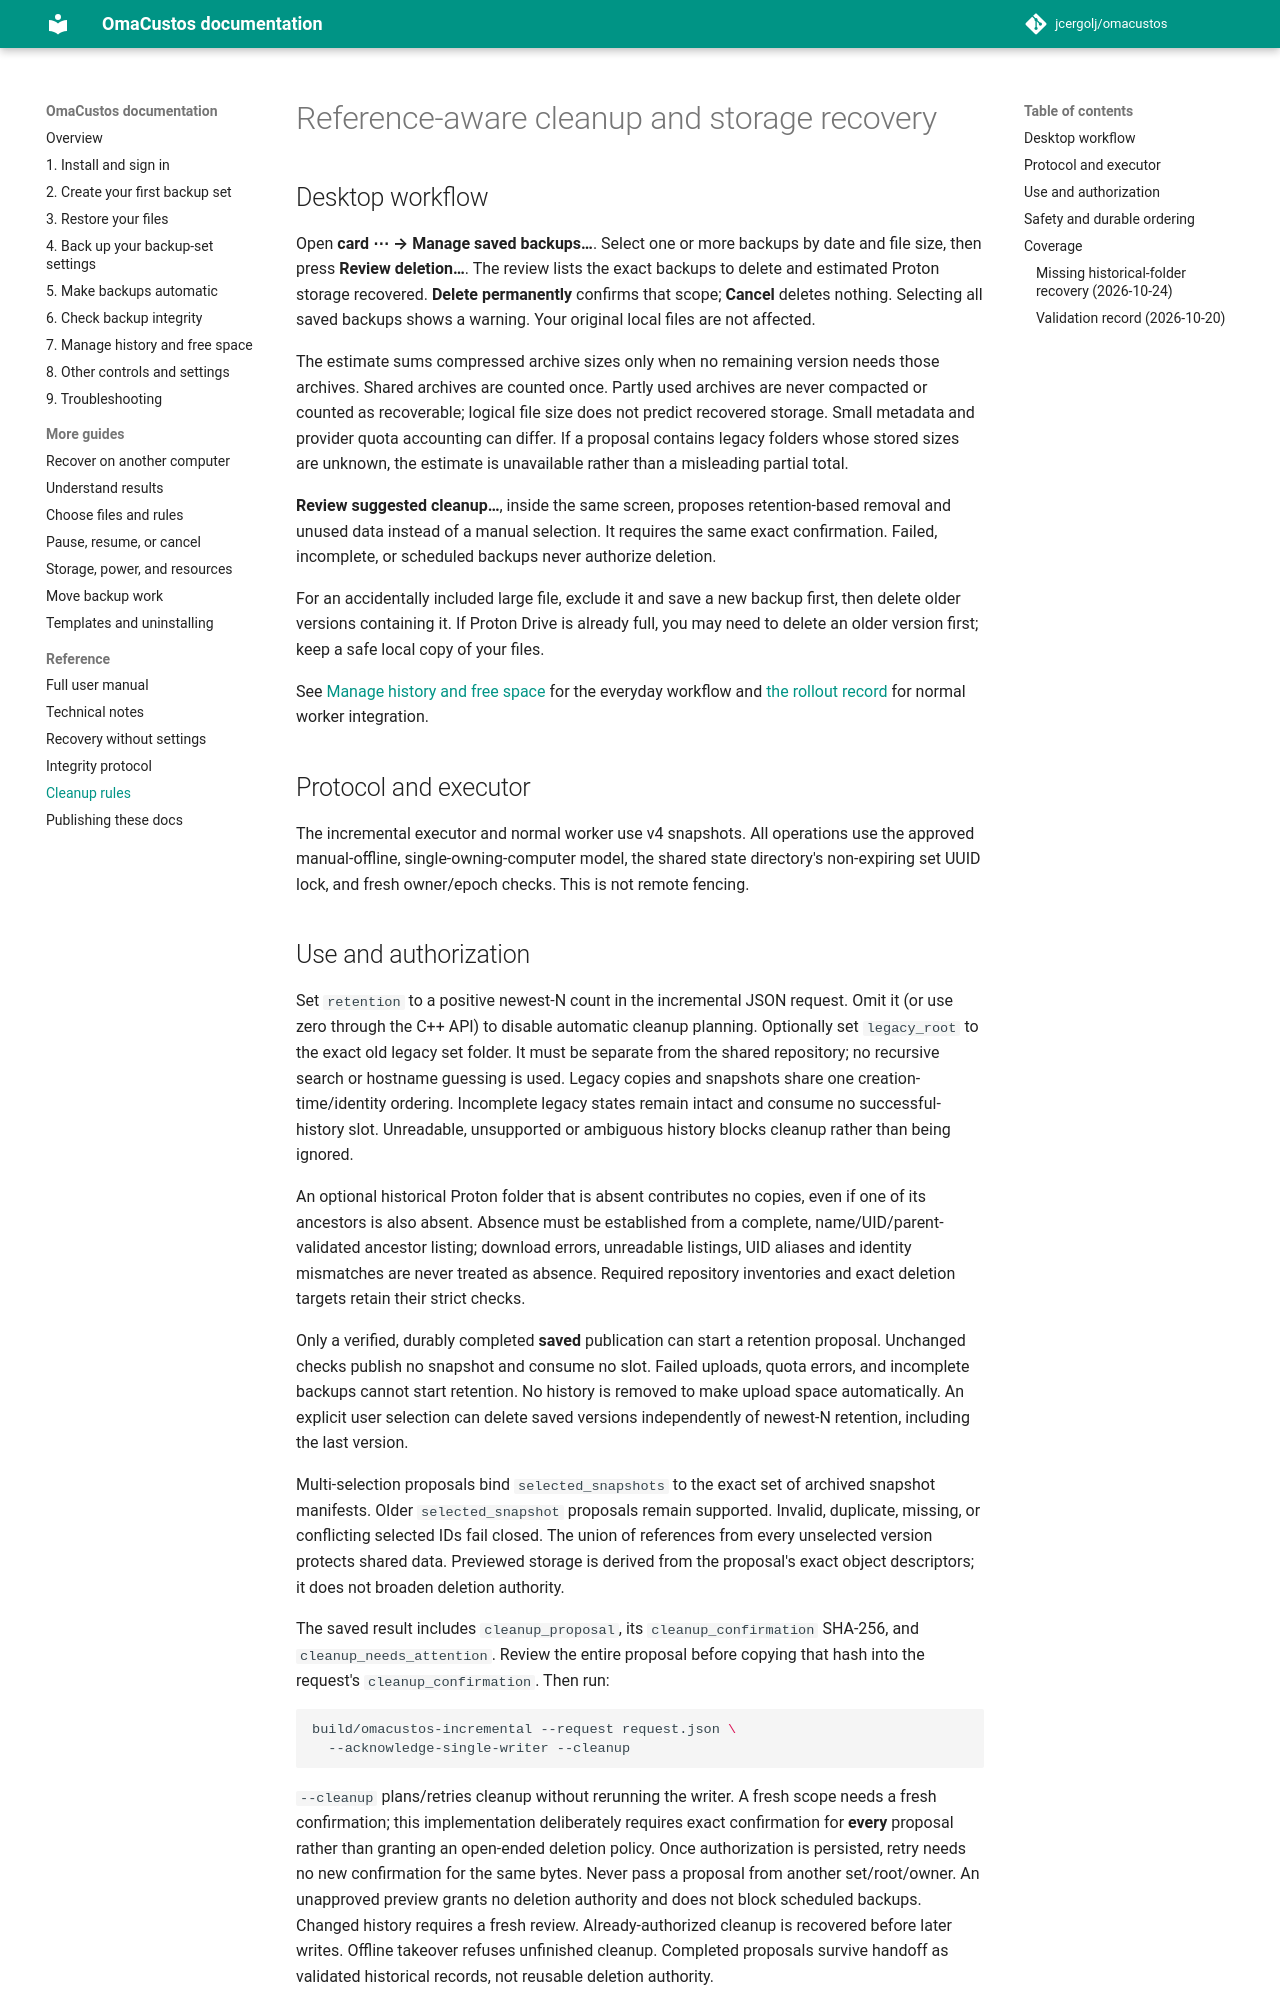

repository: jcergolj/omacustos · page: docs/incremental-cleanup/index.html · generator: mkdocs

# Reference-aware cleanup and storage recovery

## Desktop workflow

Open **card ⋯ → Manage saved backups…**. Select one or more backups by date and
file size, then press **Review deletion…**. The review lists the exact backups to
delete and estimated Proton storage recovered. **Delete permanently** confirms
that scope; **Cancel** deletes nothing. Selecting all saved backups shows a warning.
Your original local files are not affected.

The estimate sums compressed archive sizes only when no remaining version needs
those archives. Shared archives are counted once. Partly used archives are never
compacted or counted as recoverable; logical file size does not predict recovered
storage. Small metadata and provider quota accounting can differ. If a proposal
contains legacy folders whose stored sizes are unknown, the estimate is unavailable
rather than a misleading partial total.

**Review suggested cleanup…**, inside the same screen, proposes retention-based
removal and unused data instead of a manual selection. It requires the same exact
confirmation. Failed, incomplete, or scheduled backups never authorize deletion.

For an accidentally included large file, exclude it and save a new backup first,
then delete older versions containing it. If Proton Drive is already full, you may
need to delete an older version first; keep a safe local copy of your files.

See [Manage history and free space](../README.md#7-manage-history-and-free-space)
for the everyday workflow and [the rollout record](incremental-default-rollout.md)
for normal worker integration.

## Protocol and executor

The incremental executor and normal worker use v4 snapshots. All operations use the approved manual-offline,
single-owning-computer model, the shared state directory's non-expiring set UUID
lock, and fresh owner/epoch checks. This is not remote fencing.
